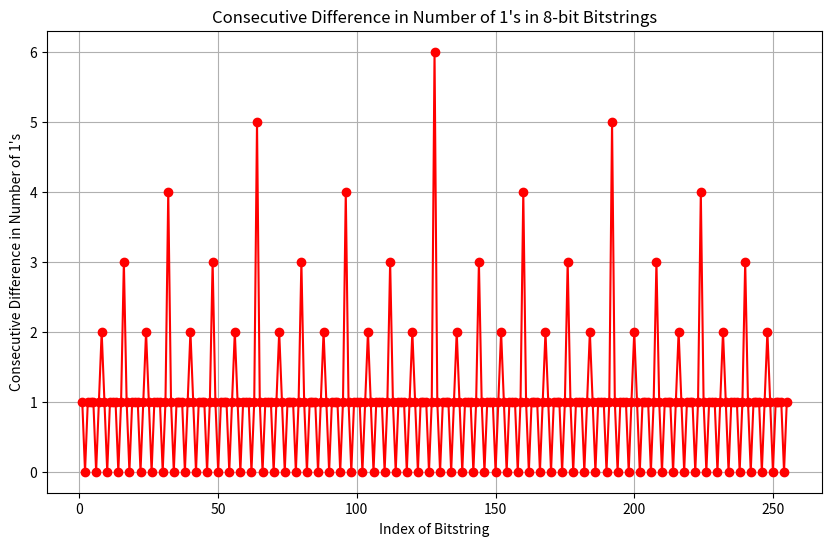
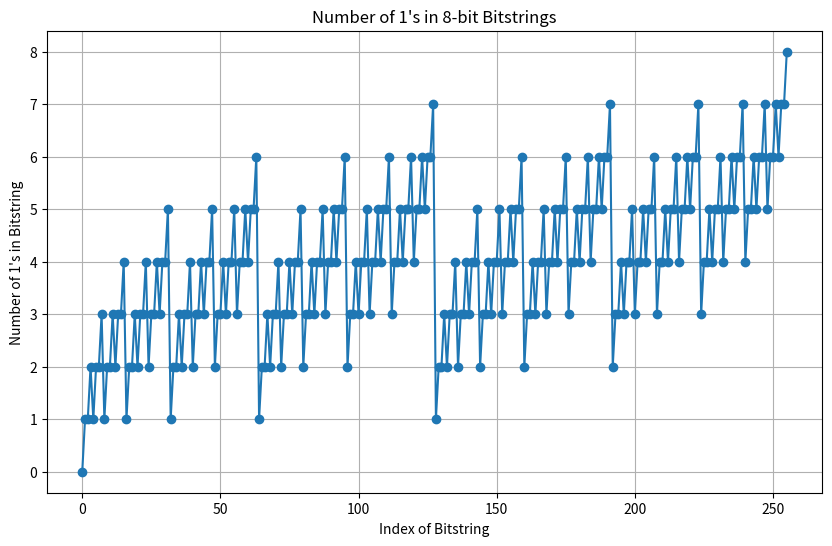

Write Python code to recreate these figures, in order.
import matplotlib.pyplot as plt

def plot_bitstring_ones(K):
    # Generate all possible bitstrings of length K
    bitstrings = [bin(i)[2:].zfill(K) for i in range(2**K)]
    
    # Calculate the number of 1's in each bitstring
    ones_count = [bitstring.count('1') for bitstring in bitstrings]
    
    # Calculate the consecutive differences in the number of 1's
    ones_diff = [abs(ones_count[i+1] - ones_count[i]) for i in range(len(ones_count)-1)]
    
    # Plot the consecutive differences
    plt.figure(figsize=(10, 6))
    plt.plot(range(1, 2**K), ones_diff, marker='o', color='r')
    plt.xlabel('Index of Bitstring')
    plt.ylabel('Consecutive Difference in Number of 1\'s')
    plt.title(f'Consecutive Difference in Number of 1\'s in {K}-bit Bitstrings')
    plt.grid(True)
    plt.show()
    # Plot the results
    plt.figure(figsize=(10, 6))
    plt.plot(range(2**K), ones_count, marker='o')
    plt.xlabel('Index of Bitstring')
    plt.ylabel('Number of 1\'s in Bitstring')
    plt.title(f'Number of 1\'s in {K}-bit Bitstrings')
    plt.grid(True)
    plt.show()

# Example usage
plot_bitstring_ones(8)
